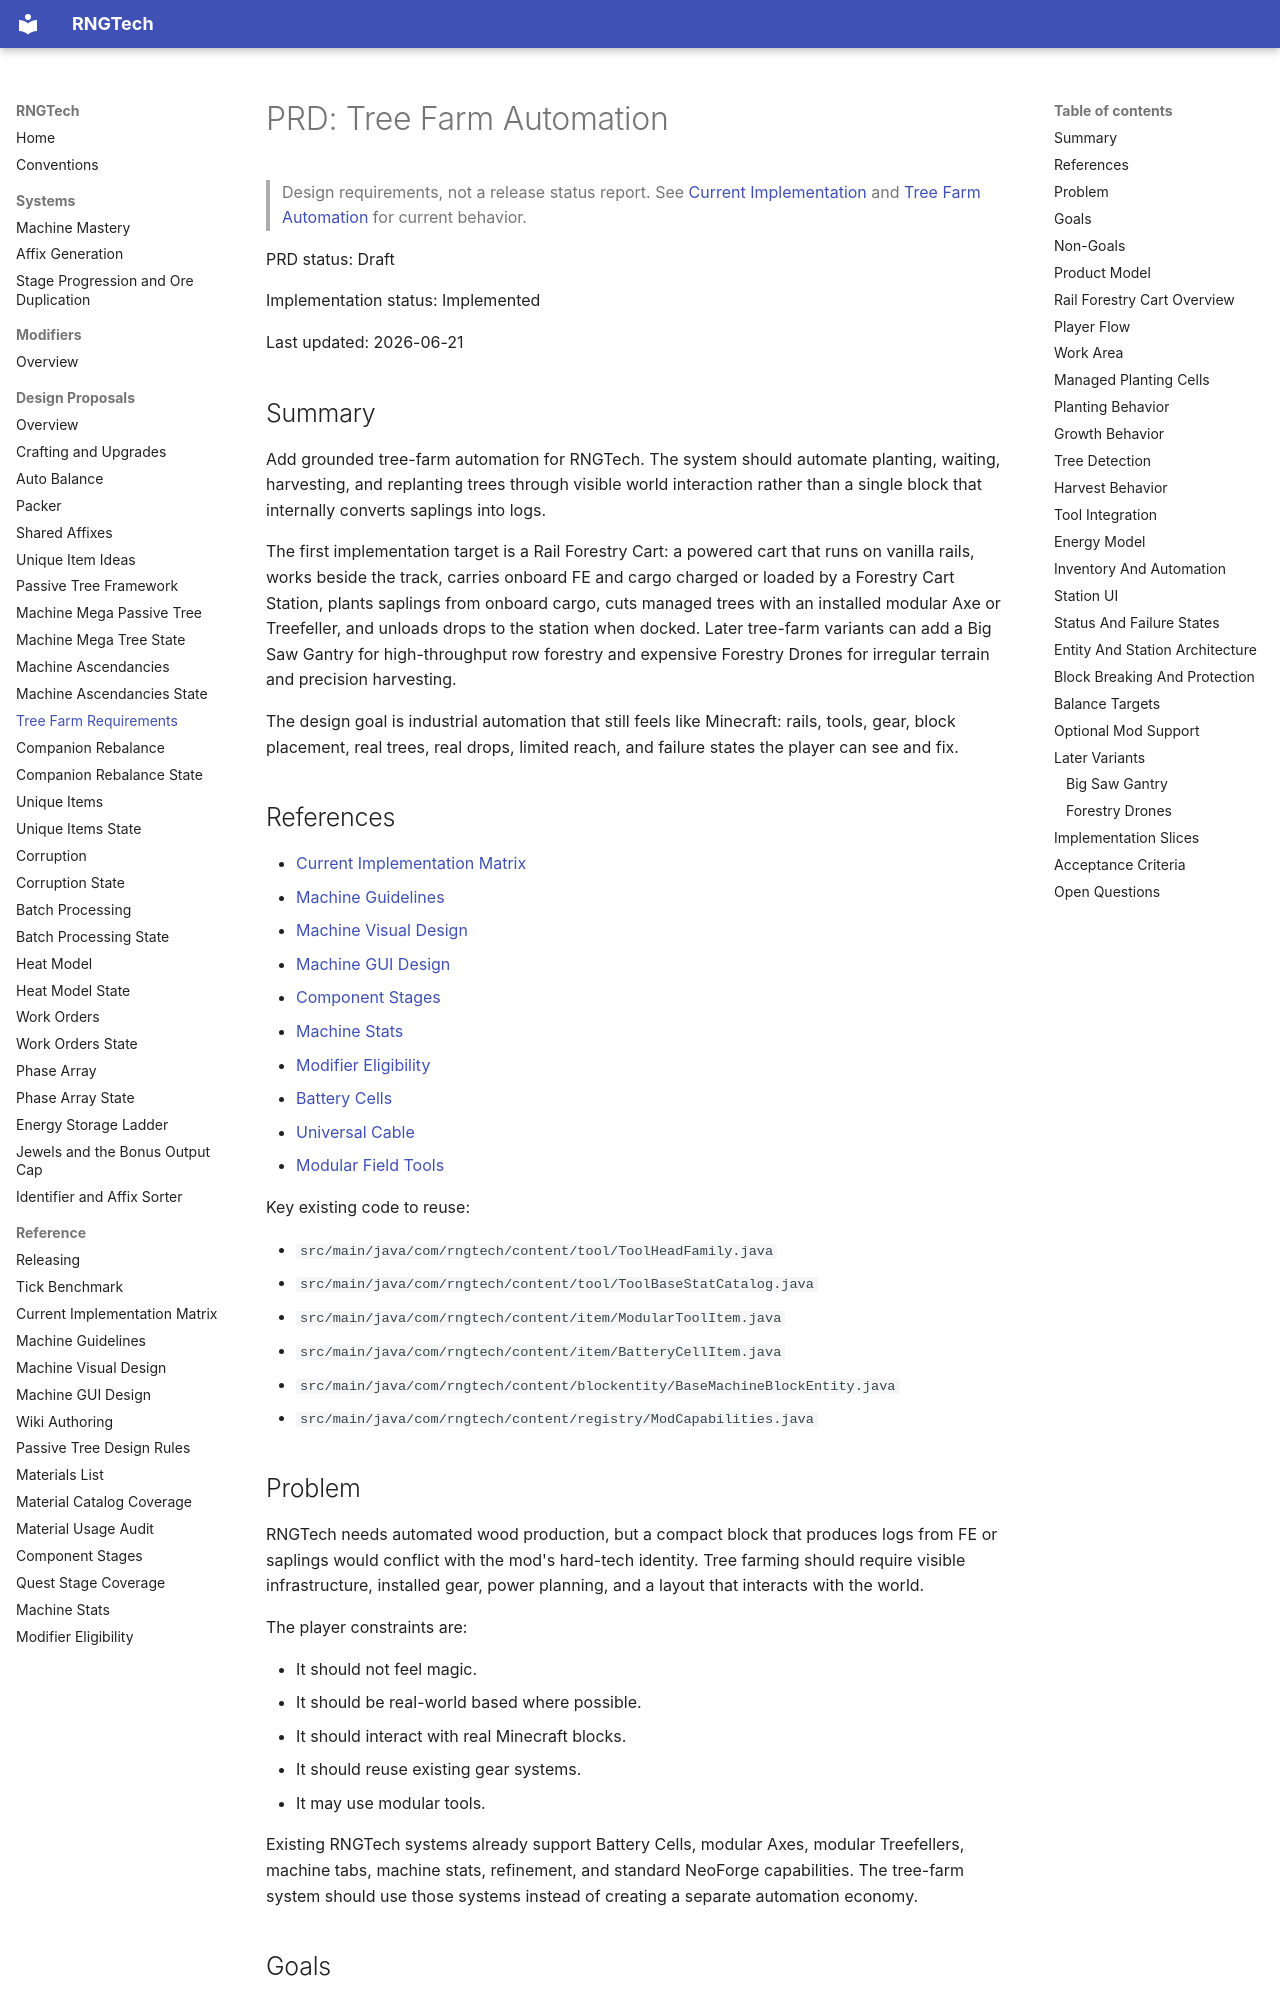

repository: C-Pettersson/rngtech · page: prds/tree-farm-automation/index.html · generator: mkdocs

# PRD: Tree Farm Automation

> Design requirements, not a release status report. See [Current Implementation](../reference/current-implementation.md) and [Tree Farm Automation](https://c-pettersson.github.io/rngtech/forestry-cart-station/) for current behavior.


PRD status: Draft

Implementation status: Implemented

Last updated: 2026-06-21

## Summary

Add grounded tree-farm automation for RNGTech. The system should automate planting, waiting, harvesting, and replanting trees through visible world interaction rather than a single block that internally converts saplings into logs.

The first implementation target is a Rail Forestry Cart: a powered cart that runs on vanilla rails, works beside the track, carries onboard FE and cargo charged or loaded by a Forestry Cart Station, plants saplings from onboard cargo, cuts managed trees with an installed modular Axe or Treefeller, and unloads drops to the station when docked. Later tree-farm variants can add a Big Saw Gantry for high-throughput row forestry and expensive Forestry Drones for irregular terrain and precision harvesting.

The design goal is industrial automation that still feels like Minecraft: rails, tools, gear, block placement, real trees, real drops, limited reach, and failure states the player can see and fix.

## References

- [Current Implementation Matrix](../reference/current-implementation.md)
- [Machine Guidelines](../reference/machine-guidelines.md)
- [Machine Visual Design](../reference/machine-visual-design.md)
- [Machine GUI Design](../reference/machine-gui-design.md)
- [Component Stages](../reference/component-stages.md)
- [Machine Stats](../reference/machine-stats.md)
- [Modifier Eligibility](../reference/modifier-eligibility.md)
- [Battery Cells](https://c-pettersson.github.io/rngtech/battery-cells/)
- [Universal Cable](https://c-pettersson.github.io/rngtech/universal-cable/)
- [Modular Field Tools](https://c-pettersson.github.io/rngtech/tool-bench/)

Key existing code to reuse:

- `src/main/java/com/rngtech/content/tool/ToolHeadFamily.java`
- `src/main/java/com/rngtech/content/tool/ToolBaseStatCatalog.java`
- `src/main/java/com/rngtech/content/item/ModularToolItem.java`
- `src/main/java/com/rngtech/content/item/BatteryCellItem.java`
- `src/main/java/com/rngtech/content/blockentity/BaseMachineBlockEntity.java`
- `src/main/java/com/rngtech/content/registry/ModCapabilities.java`
